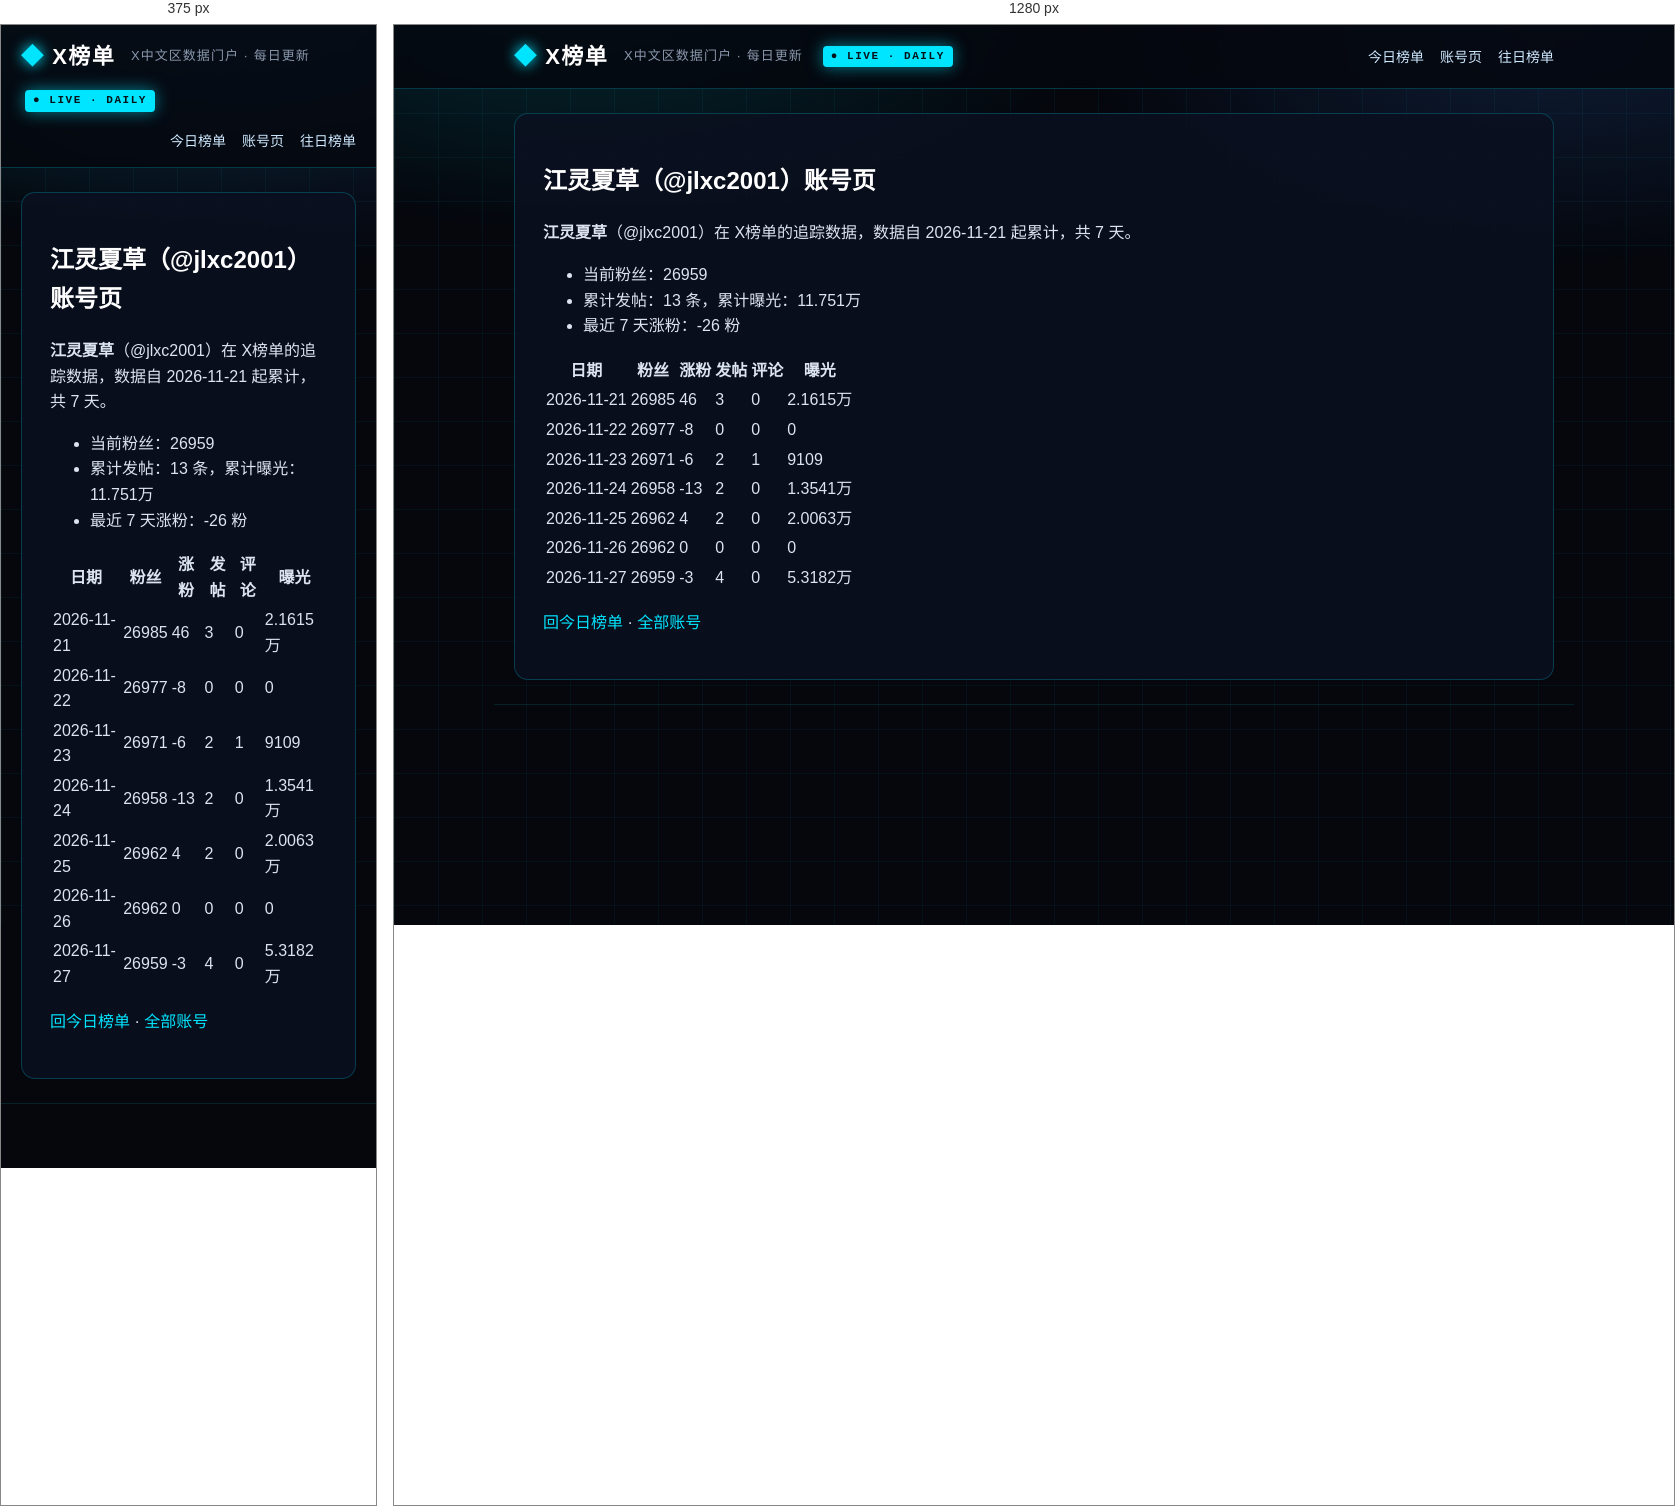
Rendered at 375 px and 1280 px, left to right.

<!-- file: index.html -->
<!DOCTYPE html>
<html lang="zh-CN">
<head>
<meta charset="utf-8">
<meta name="viewport" content="width=device-width, initial-scale=1">



<title>江灵夏草（@jlxc2001）账号页 · X榜单 · X中文区数据门户</title>
<meta name="description" content="每日更新的 X 中文区发帖、评论、涨粉、曝光榜单">
<link rel="canonical" href="https://deepblock666.github.io/accounts/jlxc2001/index.html">
<meta property="og:type" content="website">
<meta property="og:title" content="江灵夏草（@jlxc2001）账号页 · X榜单 · X中文区数据门户">
<meta property="og:description" content="每日更新的 X 中文区发帖、评论、涨粉、曝光榜单">
<meta property="og:url" content="https://deepblock666.github.io/accounts/jlxc2001/index.html">
<meta property="og:site_name" content="X榜单">
<meta name="twitter:card" content="summary">
<link rel="stylesheet" href="/css/style.css">
<meta name="generator" content="Hexo 8.1.2"></head>
<body>
<header class="top">
  <div class="wrap">
    <a class="logo" href="/">X榜单</a>
    <span class="tagline">X中文区数据门户 · 每日更新</span>
    <span class="live">● LIVE · DAILY</span>
    <nav><a href="/">今日榜单</a><a href="/accounts/">账号页</a><a href="/archives/">往日榜单</a></nav>
  </div>
</header>
<main class="wrap">
  <article class="post">
  <h1>江灵夏草（@jlxc2001）账号页</h1>
  <div class="content"><p><strong>江灵夏草</strong>（@jlxc2001）在 X榜单的追踪数据，数据自 2026-11-21 起累计，共 7 天。</p>
<ul>
<li>当前粉丝：26959</li>
<li>累计发帖：13 条，累计曝光：11.751万</li>
<li>最近 7 天涨粉：-26 粉</li>
</ul>
<table>
<thead>
<tr>
<th>日期</th>
<th>粉丝</th>
<th>涨粉</th>
<th>发帖</th>
<th>评论</th>
<th>曝光</th>
</tr>
</thead>
<tbody><tr>
<td>2026-11-21</td>
<td>26985</td>
<td>46</td>
<td>3</td>
<td>0</td>
<td>2.1615万</td>
</tr>
<tr>
<td>2026-11-22</td>
<td>26977</td>
<td>-8</td>
<td>0</td>
<td>0</td>
<td>0</td>
</tr>
<tr>
<td>2026-11-23</td>
<td>26971</td>
<td>-6</td>
<td>2</td>
<td>1</td>
<td>9109</td>
</tr>
<tr>
<td>2026-11-24</td>
<td>26958</td>
<td>-13</td>
<td>2</td>
<td>0</td>
<td>1.3541万</td>
</tr>
<tr>
<td>2026-11-25</td>
<td>26962</td>
<td>4</td>
<td>2</td>
<td>0</td>
<td>2.0063万</td>
</tr>
<tr>
<td>2026-11-26</td>
<td>26962</td>
<td>0</td>
<td>0</td>
<td>0</td>
<td>0</td>
</tr>
<tr>
<td>2026-11-27</td>
<td>26959</td>
<td>-3</td>
<td>4</td>
<td>0</td>
<td>5.3182万</td>
</tr>
</tbody></table>
<p><a href="/">回今日榜单</a> · <a href="/accounts/">全部账号</a></p>
</div>
</article>

</main>
<footer class="foot wrap">
</footer>
</body>
</html>


/* @media block from style.css */
@media(max-width:700px){.champions,.lists{grid-template-columns:1fr}.hero h1{font-size:22px}.stats strong{font-size:28px}}